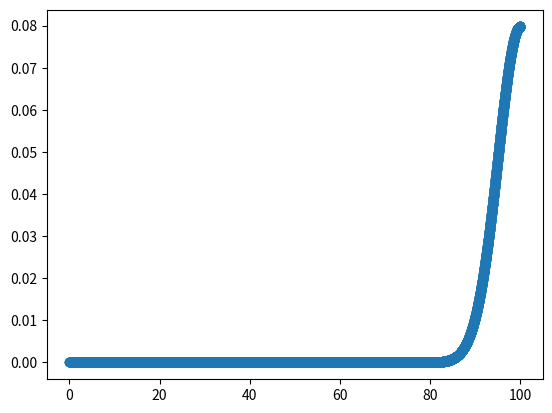

Recreate this plot in Python.
"""
    Author: Leonardo Rossi Leao
    Date: February 1st, 2024
    Description: Algorithms to fit a gaussian curve.
    Based on https://www.geeksforgeeks.org/python-gaussian-fit/
"""

import numpy as np
import matplotlib.pyplot as plt
from scipy.optimize import curve_fit

def gaussianModel(x: list, sigma: float, mu: float):

    """
    Implements the model of a Gaussian curve

    Args:
        x      (list): list with elements in x-axis
        sigma (float): standard deviation
        mu    (float): mean value

    Returns:
        y (list): list with elemetns in y-axis
    """

    return (1/(sigma*np.sqrt(2*np.pi)))*np.exp(-1/2*((x-mu)/sigma)**2)


def gaussianFit(x: list, y: list) -> list:

    """
    Fit a Gaussian curve

    Args:
        x (list): list with elements in x-axis
        y (list): list with elements in y-axis

    Return:
        sigma (float): Gaussian standard deviation
        mu (float): Gaussian mean value
    """

    popt, _ = curve_fit(gaussianModel, x, y, p0=(10, 10))
    return popt


if __name__ == "__main__":

    x = np.linspace(0, 100, 10000)
    y = gaussianModel(x, 5, 100)
    print(np.mean(y), np.std(y))

    sigma, mu = gaussianFit(x, y)
    print("Sigma:", sigma)
    print("Mu:", mu)
    print("Size:", 2*3*sigma)

    plt.scatter(x, y)
    plt.plot(x, gaussianModel(x, sigma, mu))
    plt.show()
